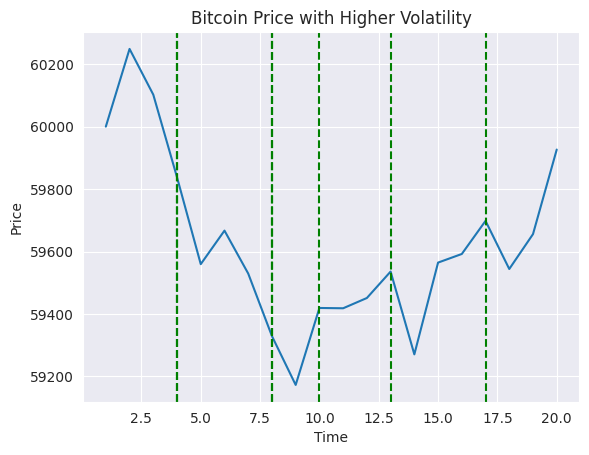

Write Python code to recreate this figure.
import random
import pandas as pd
import seaborn as sns
import matplotlib.pyplot as plt

# Define the starting price and volatility
start_price = 60000
volatility = 0.005

# Generate the price values
prices = [start_price]
for i in range(1, 20):
    last_price = prices[-1]
    next_price = last_price + (last_price * random.uniform(-volatility, volatility))
    prices.append(round(next_price, 2))

# Create the pandas DataFrame with only the relevant columns
df = pd.DataFrame({'#': range(1, 21), 'Price': prices})[['#', 'Price']]

# Create the plot using Seaborn
sns.set_style('darkgrid')
sns.lineplot(x='#', y='Price', data=df)
plt.title('Bitcoin Price with Higher Volatility')
plt.xlabel('Time')
plt.ylabel('Price')

# Identify and plot pullbacks
for i in range(1, len(prices)):
    if prices[i] < prices[i-1]:
        j = i + 1
        while j < len(prices) and prices[j] < prices[j-1]:
            j += 1
        plt.axvline(x=j-1, linestyle='--', color='green')

plt.show()
